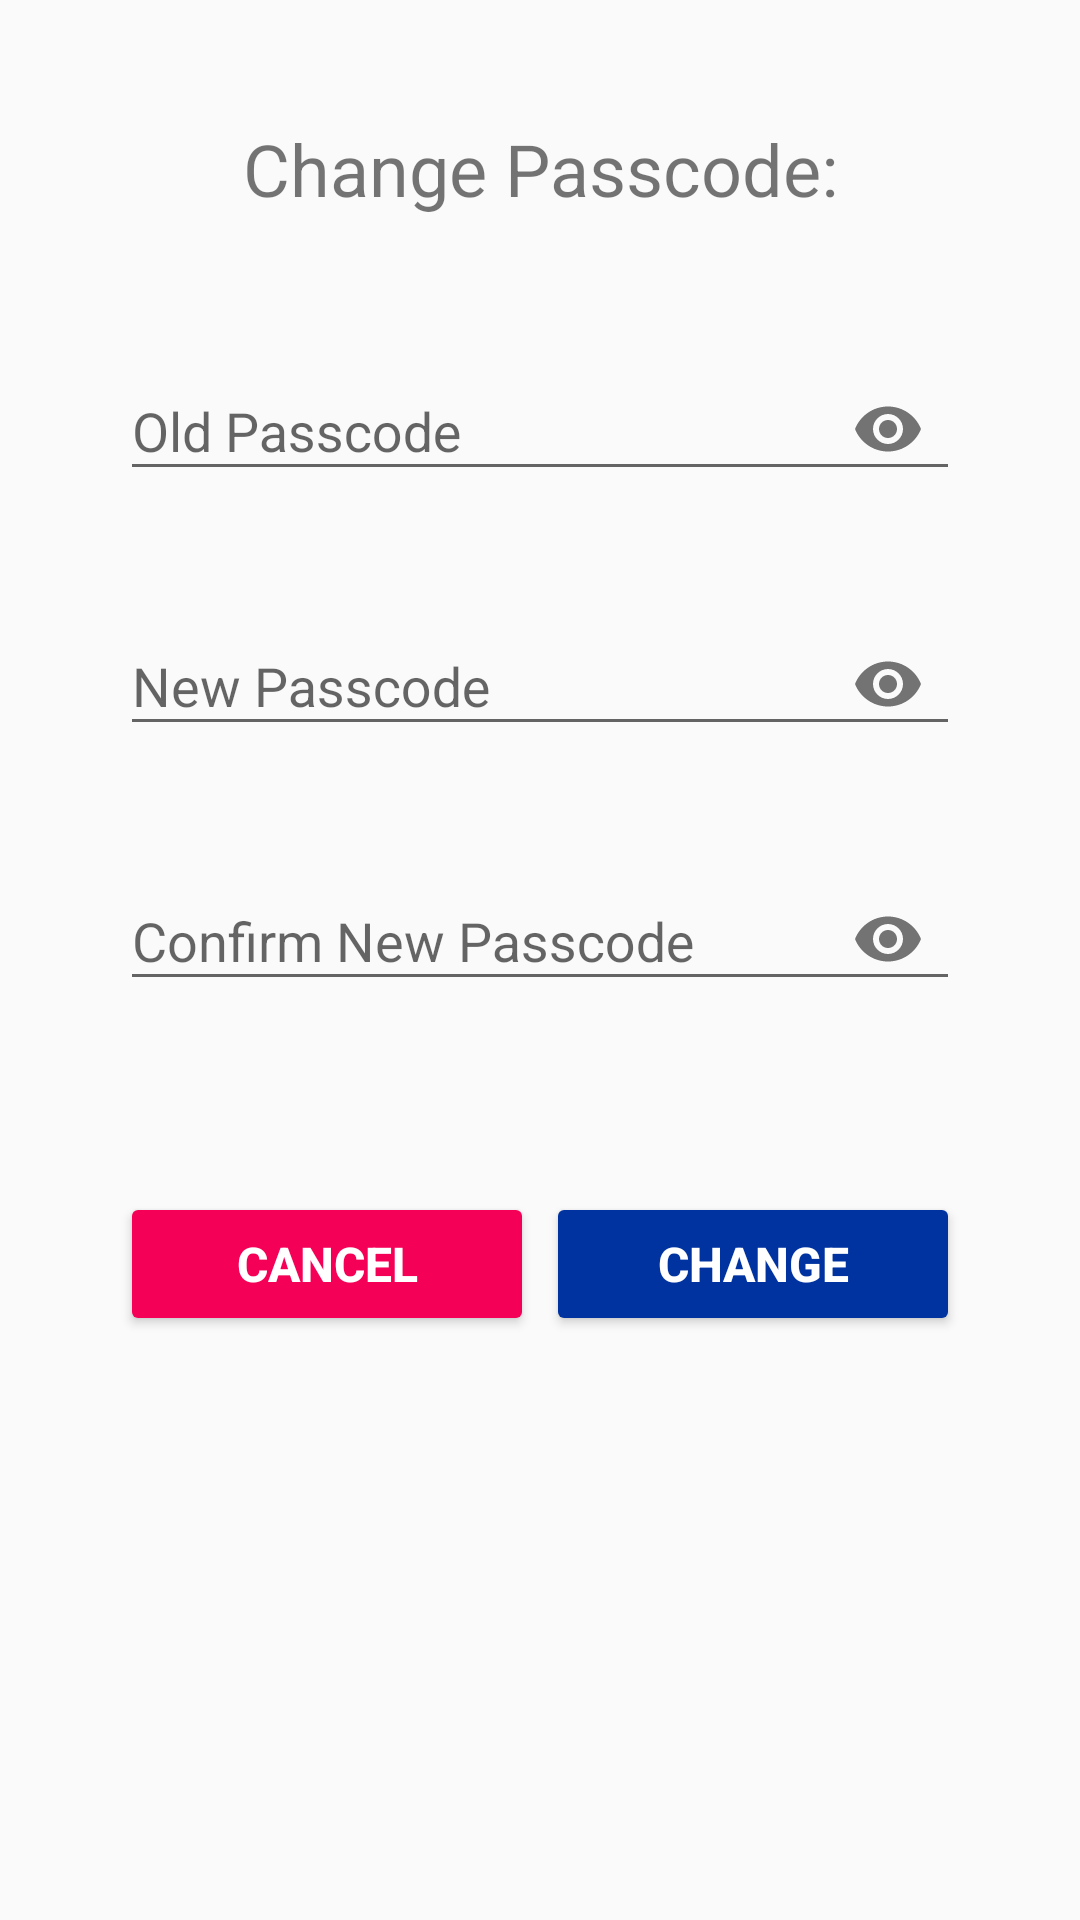

The Android layout XML behind this screen, and the referenced resources:
<!-- AndroidManifest.xml: application theme AppTheme -->
<!-- res/layout/activity_change_password.xml -->
<?xml version="1.0" encoding="utf-8"?>
<LinearLayout xmlns:android="http://schemas.android.com/apk/res/android"
    xmlns:app="http://schemas.android.com/apk/res-auto"
    xmlns:tools="http://schemas.android.com/tools"
    android:layout_width="match_parent"
    android:layout_height="wrap_content"
    android:orientation="vertical"
    tools:context=".ChangePasswordActivity">

    <TextView
        android:layout_width="match_parent"
        android:layout_height="wrap_content"
        android:layout_marginTop="40dp"
        android:gravity="center"
        android:text="Change Passcode:"
        android:textSize="24sp">

    </TextView>


    <com.google.android.material.textfield.TextInputLayout
        android:id="@+id/oldpasscode_layout"
        android:layout_width="match_parent"
        android:layout_height="wrap_content"
        app:errorEnabled="true"
        app:hintTextAppearance="@style/TextAppearance.AppCompat.Medium"
        app:passwordToggleEnabled="true"
        android:layout_marginTop="30dp"
        android:layout_marginLeft="40dp"
        android:layout_marginRight="40dp">

        <com.google.android.material.textfield.TextInputEditText
            android:id="@+id/oldpasscode"
            android:layout_width="match_parent"
            android:layout_height="wrap_content"
            android:hint="Old Passcode"
            android:inputType="numberPassword"
            android:maxLength="6"
            >

        </com.google.android.material.textfield.TextInputEditText>


    </com.google.android.material.textfield.TextInputLayout>

    <com.google.android.material.textfield.TextInputLayout
        android:id="@+id/newpasscode1_layout"
        android:layout_width="match_parent"
        android:layout_height="wrap_content"
        app:errorEnabled="true"
        app:hintTextAppearance="@style/TextAppearance.AppCompat.Medium"
        app:passwordToggleEnabled="true"
        android:layout_marginLeft="40dp"
        android:layout_marginRight="40dp">

        <com.google.android.material.textfield.TextInputEditText
            android:id="@+id/newpasscode1"
            android:layout_width="match_parent"
            android:layout_height="wrap_content"
            android:hint="New Passcode"
            android:inputType="numberPassword"
            android:maxLength="6"
            >

        </com.google.android.material.textfield.TextInputEditText>


    </com.google.android.material.textfield.TextInputLayout>

    <com.google.android.material.textfield.TextInputLayout
        android:id="@+id/newpasscode2_layout"
        android:layout_width="match_parent"
        android:layout_height="wrap_content"
        app:errorEnabled="true"
        app:hintTextAppearance="@style/TextAppearance.AppCompat.Medium"
        app:passwordToggleEnabled="true"
        android:layout_marginLeft="40dp"
        android:layout_marginRight="40dp">

        <com.google.android.material.textfield.TextInputEditText
            android:id="@+id/newpasscode2"
            android:layout_width="match_parent"
            android:layout_height="wrap_content"
            android:hint="Confirm New Passcode"
            android:inputType="numberPassword"
            android:maxLength="6"
            >

        </com.google.android.material.textfield.TextInputEditText>


    </com.google.android.material.textfield.TextInputLayout>


    <LinearLayout
        android:layout_width="match_parent"
        android:layout_height="wrap_content"
        android:orientation="horizontal"
        android:layout_marginTop="40dp"
        android:gravity="center">

        <Button
            android:id="@+id/cancel"
            android:layout_weight="1"
            style="@style/Widget.AppCompat.Button.Colored"
            android:layout_width="wrap_content"
            android:layout_height="wrap_content"
            android:layout_marginRight="2dp"
            android:layout_marginLeft="40dp"
            android:text="CANCEL"
            android:textSize="16sp"
            android:textStyle="bold">

        </Button>

        <Button
            android:id="@+id/change"
            android:layout_weight="1"
            style="@style/Widget.AppCompat.Button.Colored"
            android:layout_width="wrap_content"
            android:layout_height="wrap_content"
            android:layout_marginLeft="2dp"
            android:layout_marginRight="40dp"
            android:backgroundTint="@color/colorPrimary"
            android:text="CHANGE"
            android:textSize="16sp"
            android:textStyle="bold">

        </Button>

    </LinearLayout>

</LinearLayout>
<!-- resources referenced by this layout -->
<resources>
  <color name="colorPrimary">#0033A0</color>
  <style name="AppTheme" parent="Theme.AppCompat.Light.DarkActionBar">
          
          <item name="colorPrimary">@color/colorPrimary</item>
          <item name="colorPrimaryDark">@color/colorPrimaryDark</item>
          <item name="colorAccent">@color/colorAccent</item>
  
  
      </style>
  <color name="colorPrimaryDark">#042E86</color>
  <color name="colorAccent">#F50057</color>
</resources>
